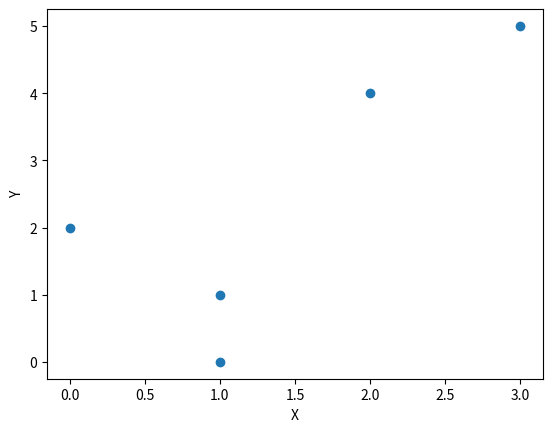

This figure's Python source:
"""
    Unsupervised Learning
    Where we have data but no labels :(
    Somehow ML Model should be classifying the data to form some classes itslef


    k - means Clustering
    k is the number of classes we expect the model to create


    P   X   Y
    ----------
    A   1   1
    B   1   0
    C   0   2
    D   2   4
    E   3   5


    We have data-set as an example above for 5 observations
    each observation has 2 attributes

    We need to find the classes or clustuers :)

    Step-1
    ------
    Decide the value of k
    k -> 2
    k value 2 means, we will have 2 clusters or 2 classes

    We need to now choose 2 Random Points which serves as Centroids for 2 Clusters
    Randomly choosing A and C
    C1: A (1, 1)
    C2: C (0, 2)

    Step-2
    ------
    Calculate distance of every point from 2 centroids which we have randomly picked up
    Eucilidean Distance -> sqrt[square(x2-x1) + square(y2-y1)]


    P   X   Y   C1(1, 1)    C2(0, 2)
    --------------------------------
    A   1   1       0         1.4
    B   1   0       1         2.2
    C   0   2       1.4        0
    D   2   4       3.2       2.8
    E   3   5       4.5       4.2

    Step-3
    ------
    Arrange the Points as per distance for Centroids and create real clusters
    P   CLUSTER
    -----------
    A   C1
    B   C1
    C   C2
    D   C2
    E   C2

    Step-4
    ------
    Re-Check the Distances from newly created centroids by caluclating mean

    P   X   Y   NearestTo
    --------------------
    A   1   1   C1
    B   1   0   C1

    C   0   2   C2
    D   2   4   C2
    E   3   5   C2

    Cluster1Mean -> C1Mean = (1+1)/2, (1+0)/2       => (1, 0.5)
    Cluster2Mean -> C2Mean = (0+2+3)/3, (2+4+5)/3   => (1.7, 3.7)

    P   X   Y   C1Mean(1, 0.5)    C2Mean(1.7, 3.7)
    ----------------------------------------------
    A   1   1      0.5              2.7
    B   1   0      0.5              3.7
    C   0   2      1.8              2.4
    D   2   4      3.6              0.5
    E   3   5      4.9              1.9

    Based on above calculations, we have seen the new distances
    Let us, put the data points again in the clusters

    P   X   Y   NearestTo
    --------------------
    A   1   1   C1
    B   1   0   C1
    C   0   2   C1

    D   2   4   C2
    E   3   5   C2

    Step-5
    ------
    Repeat the Step#4 again and check if cluster changes or not
    In case cluster changes, redo the step4 and in case it wont change stop the algo and we have got our clusters

    P   X   Y   NearestTo
    --------------------
    A   1   1   C1
    B   1   0   C1
    C   0   2   C1

    D   2   4   C2
    E   3   5   C2

    Cluster1Mean -> C1Mean = (1+1+0)/3, (1+0+2)/3   => (0.7, 1)
    Cluster2Mean -> C2Mean = (2+3)/2, (4+5)/2       => (2.5, 4.5)

    Answer : Cluster Remains same :)

"""

import matplotlib.pyplot as plt
X = [1, 1, 0, 2, 3]
Y = [1, 0, 2, 4, 5]

plt.scatter(X, Y)
plt.xlabel("X")
plt.ylabel("Y")
plt.show()